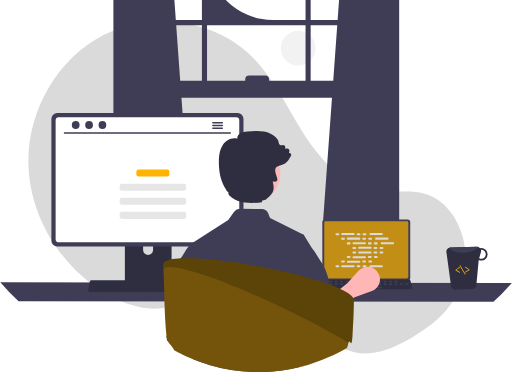
t = 0.00 s
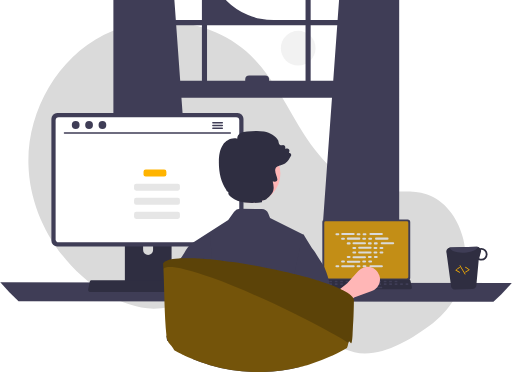
t = 0.30 s
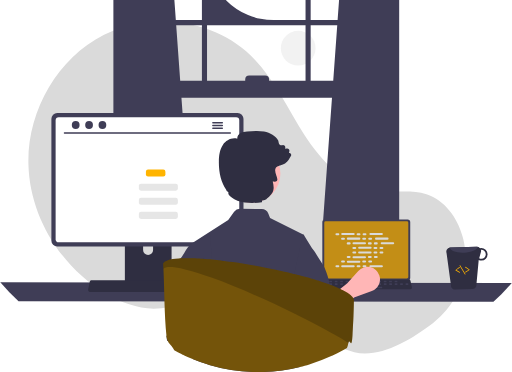
t = 0.40 s
t = 0.80 s: frame unchanged from t = 0.30 s, image omitted
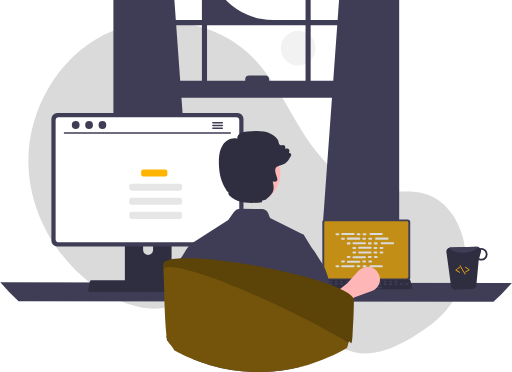
t = 1.20 s
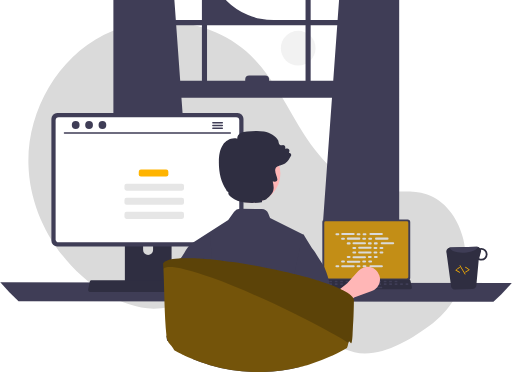
t = 1.60 s

The animated SVG that drew these frames (rendered in a browser with its animation timeline set to each time). Animation: 8 SMIL elements (animate=8); one cycle of 2.00 s, repeats indefinitely.

<svg xmlns="http://www.w3.org/2000/svg" data-name="Layer 1" width="786.81995" height="572.25773"
    viewBox="0 0 786.81995 572.25773" xmlns:xlink="http://www.w3.org/1999/xlink">
    <circle cx="458.32136" cy="74.18162" r="26.70075" fill="#f2f2f2" class="yellow" />
    <path
        d="M872.03753,661.02307c39.6877-30.22889,58.64352-81.02546,46.77635-129.48234q-.44231-1.806-.93367-3.6038c-7.86742-28.76343-27.33167-56.10058-55.7-65.29129-23.81971-7.71694-49.81962-1.78274-74.66936-4.85149-48.78136-6.02417-86.60057-45.494-113.21115-86.81933-26.61064-41.32546-47.06182-87.58331-82.42157-121.72413-58.28479-56.27536-153.36192-68.39149-225.62671-31.76044C293.98673,254.12142,247.95487,335.39062,249.918,416.38554c1.96322,80.995,50.04632,158.43176,119.87492,199.517,25.65222,15.093,55.32138,25.78522,84.84826,22.04377,25.62011-3.24641,48.89908-17.01264,74.39861-21.09959,40.09115-6.42568,79.92687,11.70084,114.60268,32.82375,34.67571,21.12288,68.17007,46.15988,107.57436,55.95242C789.47831,715.13139,836.88051,687.80109,872.03753,661.02307Z"
        transform="translate(-206.59003 -163.87113)" fill="#dadada" />
    <path
        d="M702.01993,505.46245v85.704a4.12233,4.12233,0,0,0,4.11906,4.11907H833.14348a4.12232,4.12232,0,0,0,4.11907-4.11907v-85.704a4.12433,4.12433,0,0,0-4.11907-4.11452H706.139A4.12434,4.12434,0,0,0,702.01993,505.46245Z"
        transform="translate(-206.59003 -163.87113)" fill="#3f3d56" />
    <path
        d="M704.99939,506.52881V590.1092a2.20523,2.20523,0,0,0,2.20141,2.20141H832.08626a2.20522,2.20522,0,0,0,2.20141-2.20141V506.52881a2.20621,2.20621,0,0,0-2.20141-2.206H707.2008A2.20623,2.20623,0,0,0,704.99939,506.52881Z"
        transform="translate(-206.59003 -163.87113)" fill="rgba(225,160,9,0.819)" />
    <rect id='lines' x="515.63106" y="358.73707" width="5.96585" height="3.12216" rx="1.56108" fill="#dadada" />
    <rect id='lines' x="548.15407" y="358.73707" width="5.96585" height="3.12216" rx="1.56108" fill="#dadada" />
    <rect id='lines' x="557.36892" y="358.73707" width="5.96585" height="3.12216" rx="1.56108" fill="#dadada" />
    <rect id='lines' x="524.47742" y="358.4768" width="20.79613" height="3.12216" rx="1.56108" fill="#dadada" />
    <rect id='lines' x="567.84144" y="358.4768" width="20.79613" height="3.12216" rx="1.56108" fill="#dadada" />
    <rect id='lines' x="524.30386" y="365.78373" width="5.96585" height="3.12216" rx="1.56108" fill="#dadada" />
    <rect id='lines' x="556.82687" y="365.78373" width="5.96585" height="3.12216" rx="1.56108" fill="#dadada" />
    <rect id='lines' x="566.04172" y="365.78373" width="5.96585" height="3.12216" rx="1.56108" fill="#dadada" />
    <rect id='lines' x="533.15023" y="365.52345" width="20.79613" height="3.12216" rx="1.56108" fill="#dadada" />
    <rect id='lines' x="576.51424" y="365.52345" width="20.79613" height="3.12216" rx="1.56108" fill="#dadada" />
    <rect id='lines' x="532.97666" y="372.83038" width="5.96585" height="3.12216" rx="1.56108" fill="#dadada" />
    <rect id='lines' x="565.49967" y="372.83038" width="5.96585" height="3.12216" rx="1.56108" fill="#dadada" />
    <rect id='lines' x="574.71453" y="372.83038" width="5.96585" height="3.12216" rx="1.56108" fill="#dadada" />
    <rect id='lines' x="541.82303" y="372.57011" width="20.79613" height="3.12216" rx="1.56108" fill="#dadada" />
    <rect id='lines' x="585.18704" y="372.57011" width="20.79613" height="3.12216" rx="1.56108" fill="#dadada" />
    <rect id='lines' x="541.64947" y="379.87703" width="5.96585" height="3.12216" rx="1.56108" fill="#dadada" />
    <rect id='lines' x="574.17248" y="379.87703" width="5.96585" height="3.12216" rx="1.56108" fill="#dadada" />
    <rect id='lines' x="583.38733" y="379.87703" width="5.96585" height="3.12216" rx="1.56108" fill="#dadada" />
    <rect id='lines' x="550.49583" y="379.61676" width="20.79613" height="3.12216" rx="1.56108" fill="#dadada" />
    <rect id='lines' x="548.15407" y="407.89751" width="5.96585" height="3.12216" rx="1.56108" fill="#dadada" />
    <rect id='lines' x="557.36892" y="407.89751" width="5.96585" height="3.12216" rx="1.56108" fill="#dadada" />
    <rect id='lines' x="567.84144" y="408.15779" width="20.79613" height="3.12216" rx="1.56108" fill="#dadada" />
    <rect id='lines' x="515.63106" y="407.89751" width="5.96585" height="3.12216" rx="1.56108" fill="#dadada" />
    <rect id='lines' x="524.47742" y="408.15779" width="20.79613" height="3.12216" rx="1.56108" fill="#dadada" />
    <rect id='lines' x="524.30386" y="400.85086" width="5.96585" height="3.12216" rx="1.56108" fill="#dadada" />
    <rect id='lines' x="556.82687" y="400.85086" width="5.96585" height="3.12216" rx="1.56108" fill="#dadada" />
    <rect id='lines' x="566.04172" y="400.85086" width="5.96585" height="3.12216" rx="1.56108" fill="#dadada" />
    <rect id='lines' x="533.15023" y="401.11113" width="20.79613" height="3.12216" rx="1.56108" fill="#dadada" />
    <rect id='lines' x="532.97666" y="393.80421" width="5.96585" height="3.12216" rx="1.56108" fill="#dadada" />
    <rect id='lines' x="565.49967" y="393.80421" width="5.96585" height="3.12216" rx="1.56108" fill="#dadada" />
    <rect id='lines' x="574.71453" y="393.80421" width="5.96585" height="3.12216" rx="1.56108" fill="#dadada" />
    <rect id='lines' x="541.82303" y="394.06448" width="20.79613" height="3.12216" rx="1.56108" fill="#dadada" />
    <rect id='lines' x="541.64947" y="386.75755" width="5.96585" height="3.12216" rx="1.56108" fill="#dadada" />
    <rect id='lines' x="574.17248" y="386.75755" width="5.96585" height="3.12216" rx="1.56108" fill="#dadada" />
    <rect id='lines' x="583.38733" y="386.75755" width="5.96585" height="3.12216" rx="1.56108" fill="#dadada" />
    <rect id='lines' x="550.49583" y="387.01783" width="20.79613" height="3.12216" rx="1.56108" fill="#dadada" />
    <path
        d="M815.016,219.19108c-.87006-.58-1.75-1.13-2.62006-1.69a380.24008,380.24008,0,0,0-80.31-38.93l-6.54,90.22h-41.46v-103.39c-2.61-.54-5.24-1.05-7.87-1.53v104.92H626.94587A102.26992,102.26992,0,0,1,524.67595,166.5212v-.0001c-2.64.57-5.26,1.18-7.88,1.83v100.44h-40.13l-6.23-86.03a380.8581,380.8581,0,0,0-81.94,43.53c-.44.3-.88.61-1.31.91-2.21,1.55-4.39,3.13-6.56,4.73v344.19h118.27l-2.09-28.95-11.5-158.95h231.59l-11.5,158.95-2.09,28.95h116.96v-353.45Q817.65591,220.90114,815.016,219.19108Zm-298.22,142.78h-33.39l-6.17-85.3h39.56Zm159.42,0h-56.08v-1.69a6.17975,6.17975,0,0,0-6.19-6.18h-24.38a6.17757,6.17757,0,0,0-6.18,6.18v1.69h-58.71v-85.3h151.54Zm7.87,0v-85.3h40.89l-6.17,85.3Z"
        transform="translate(-206.59003 -237.87113)" fill="#3f3d56" />
    <path id="table"
        d="M206.59,598.16193a289.0029,289.0029,0,0,0,28.12,28.95l730.58,1a289.0029,289.0029,0,0,0,28.12-28.95Z"
        transform="translate(-206.59003 -163.87113)" fill="#3f3d56" />
    <path id="board"
        d="M699.36376,607.881a2.46985,2.46985,0,0,0,1.94346.92984H837.29917a2.5024,2.5024,0,0,0,2.44606-3.0157l-2.111-10.02722a2.50694,2.50694,0,0,0-1.55811-1.81784,2.42467,2.42467,0,0,0-.888-.1675H703.40985a2.42446,2.42446,0,0,0-.888.1675,2.50671,2.50671,0,0,0-1.55811,1.81784l-2.111,10.02722A2.5005,2.5005,0,0,0,699.36376,607.881Z"
        transform="translate(-206.59003 -163.87113)" fill="#2f2e41" />
    <rect x="813.27982" y="595.58843" width="4.18849" height="2.51309" rx="0.48819"
        transform="translate(1424.15811 1029.81882) rotate(-180)" fill="#3f3d56" />
    <rect x="804.90284" y="595.58843" width="4.18849" height="2.51309" rx="0.48819"
        transform="translate(1407.40415 1029.81882) rotate(-180)" fill="#3f3d56" />
    <rect x="796.52586" y="595.58843" width="4.18849" height="2.51309" rx="0.48819"
        transform="translate(1390.65018 1029.81882) rotate(-180)" fill="#3f3d56" />
    <rect x="788.14888" y="595.58843" width="4.18849" height="2.51309" rx="0.48819"
        transform="translate(1373.89622 1029.81882) rotate(-180)" fill="#3f3d56" />
    <rect x="779.7719" y="595.58843" width="4.18849" height="2.51309" rx="0.48819"
        transform="translate(1357.14226 1029.81882) rotate(-180)" fill="#3f3d56" />
    <rect x="771.39491" y="595.58843" width="4.18849" height="2.51309" rx="0.48819"
        transform="translate(1340.38829 1029.81882) rotate(-180)" fill="#3f3d56" />
    <rect x="763.01793" y="595.58843" width="4.18849" height="2.51309" rx="0.48819"
        transform="translate(1323.63433 1029.81882) rotate(-180)" fill="#3f3d56" />
    <rect x="754.64095" y="595.58843" width="4.18849" height="2.51309" rx="0.48819"
        transform="translate(1306.88037 1029.81882) rotate(-180)" fill="#3f3d56" />
    <rect x="746.26397" y="595.58843" width="4.18849" height="2.51309" rx="0.48819"
        transform="translate(1290.1264 1029.81882) rotate(-180)" fill="#3f3d56" />
    <rect x="737.88699" y="595.58843" width="4.18849" height="2.51309" rx="0.48819"
        transform="translate(1273.37244 1029.81882) rotate(-180)" fill="#3f3d56" />
    <rect x="729.51001" y="595.58843" width="4.18849" height="2.51309" rx="0.48819"
        transform="translate(1256.61847 1029.81882) rotate(-180)" fill="#3f3d56" />
    <rect x="721.13302" y="595.58843" width="4.18849" height="2.51309" rx="0.48819"
        transform="translate(1239.86451 1029.81882) rotate(-180)" fill="#3f3d56" />
    <rect x="712.75604" y="595.58843" width="4.18849" height="2.51309" rx="0.48819"
        transform="translate(1223.11055 1029.81882) rotate(-180)" fill="#3f3d56" />
    <rect x="704.37906" y="595.58843" width="4.18849" height="2.51309" rx="0.48819"
        transform="translate(1206.35658 1029.81882) rotate(-180)" fill="#3f3d56" />
    <rect x="830.13277" y="599.77692" width="4.18849" height="2.51309" rx="0.48819"
        transform="translate(1457.86401 1038.1958) rotate(-180)" fill="#3f3d56" />
    <rect x="821.75579" y="599.77692" width="4.18849" height="2.51309" rx="0.48819"
        transform="translate(1441.11005 1038.1958) rotate(-180)" fill="#3f3d56" />
    <rect x="813.37881" y="599.77692" width="4.18849" height="2.51309" rx="0.48819"
        transform="translate(1424.35608 1038.1958) rotate(-180)" fill="#3f3d56" />
    <rect x="805.00183" y="599.77692" width="4.18849" height="2.51309" rx="0.48819"
        transform="translate(1407.60212 1038.1958) rotate(-180)" fill="#3f3d56" />
    <rect x="796.62485" y="599.77692" width="4.18849" height="2.51309" rx="0.48819"
        transform="translate(1390.84816 1038.1958) rotate(-180)" fill="#3f3d56" />
    <rect x="788.24786" y="599.77692" width="4.18849" height="2.51309" rx="0.48819"
        transform="translate(1374.09419 1038.1958) rotate(-180)" fill="#3f3d56" />
    <rect x="779.87088" y="599.77692" width="4.18849" height="2.51309" rx="0.48819"
        transform="translate(1357.34023 1038.1958) rotate(-180)" fill="#3f3d56" />
    <rect x="771.4939" y="599.77692" width="4.18849" height="2.51309" rx="0.48819"
        transform="translate(1340.58627 1038.1958) rotate(-180)" fill="#3f3d56" />
    <rect x="763.11692" y="599.77692" width="4.18849" height="2.51309" rx="0.48819"
        transform="translate(1323.8323 1038.1958) rotate(-180)" fill="#3f3d56" />
    <rect x="754.73994" y="599.77692" width="4.18849" height="2.51309" rx="0.48819"
        transform="translate(1307.07834 1038.1958) rotate(-180)" fill="#3f3d56" />
    <rect x="746.36295" y="599.77692" width="4.18849" height="2.51309" rx="0.48819"
        transform="translate(1290.32437 1038.1958) rotate(-180)" fill="#3f3d56" />
    <rect x="737.98597" y="599.77692" width="4.18849" height="2.51309" rx="0.48819"
        transform="translate(1273.57041 1038.1958) rotate(-180)" fill="#3f3d56" />
    <rect x="729.60899" y="599.77692" width="4.18849" height="2.51309" rx="0.48819"
        transform="translate(1256.81645 1038.1958) rotate(-180)" fill="#3f3d56" />
    <rect x="721.23201" y="599.77692" width="4.18849" height="2.51309" rx="0.48819"
        transform="translate(1240.06248 1038.1958) rotate(-180)" fill="#3f3d56" />
    <rect x="712.85503" y="599.77692" width="4.18849" height="2.51309" rx="0.48819"
        transform="translate(1223.30852 1038.1958) rotate(-180)" fill="#3f3d56" />
    <rect x="704.47805" y="599.77692" width="4.18849" height="2.51309" rx="0.48819"
        transform="translate(1206.55456 1038.1958) rotate(-180)" fill="#3f3d56" />
    <rect x="760.60382" y="604.80311" width="33.50793" height="2.51309" rx="0.48819"
        transform="translate(1348.12555 1048.24818) rotate(-180)" fill="#3f3d56" />
    <path id="hand"
        d="M711.50727,654.35273l-13.34954-21.10162,41.902-33.40283,17.29534-19.16107a19.16138,19.16138,0,0,1,32.418,6.8279h0a19.16136,19.16136,0,0,1-11.57015,23.991l-27.3488,10.07535Z"
        transform="translate(-206.59003 -163.87113)" fill="#ffb6b6" />
    <path
        d="M398.28,501.35193v102.56h71.85v-102.56a3.448,3.448,0,0,0-2.43-3.3,3.1749,3.1749,0,0,0-1.03-.16H401.75A3.46328,3.46328,0,0,0,398.28,501.35193Zm28.04,35.24a7.67033,7.67033,0,0,1,15.34,0v11.9a7.6701,7.6701,0,0,1-15.34,0Z"
        transform="translate(-206.59003 -163.87113)" fill="#2f2e41" />
    <path d="M398.06006,600.632v9.89a1.94622,1.94622,0,0,0,1.93,1.94h68.43a1.93972,1.93972,0,0,0,1.93-1.94v-9.89Z"
        transform="translate(-206.59003 -163.87113)" fill="#3f3d56" />
    <path
        d="M285.25,346.832V534.09192a9.00714,9.00714,0,0,0,9,9h277.5a9.0071,9.0071,0,0,0,9-9V346.832a9.01147,9.01147,0,0,0-9-8.99H294.25A9.01151,9.01151,0,0,0,285.25,346.832Z"
        transform="translate(-206.59003 -163.87113)" fill="#3f3d56" />
    <path
        d="M291.76,349.16193v182.62a4.81833,4.81833,0,0,0,4.81,4.81H569.44a4.81829,4.81829,0,0,0,4.81-4.81v-182.62a4.82047,4.82047,0,0,0-4.81-4.82H296.57A4.82051,4.82051,0,0,0,291.76,349.16193Z"
        transform="translate(-206.59003 -163.87113)" fill="#fff" />
    <path
        d="M342.4,611.79193a2.9484,2.9484,0,0,0,2.32,1.11h162.34a2.98725,2.98725,0,0,0,2.92-3.6l-2.52-11.97a2.99264,2.99264,0,0,0-1.86-2.17,2.89454,2.89454,0,0,0-1.06-.19995H347.23a2.8943,2.8943,0,0,0-1.06.19995,2.99239,2.99239,0,0,0-1.86,2.17l-2.52,11.97A2.985,2.985,0,0,0,342.4,611.79193Z"
        transform="translate(-206.59003 -163.87113)" fill="#2f2e41" />
    <path d="M560.58451,369.49866H305.26115a1.0156,1.0156,0,0,1,0-2.0307H560.58451a1.0156,1.0156,0,0,1,0,2.0307Z"
        transform="translate(-206.59003 -163.87113)" fill="#3f3d56" />
    <ellipse cx="116.05131" cy="192.32963" rx="5.95043" ry="6.08304" fill="#3f3d56" />
    <ellipse cx="136.60733" cy="192.32963" rx="5.95043" ry="6.08304" fill="#3f3d56" />
    <ellipse cx="157.16336" cy="192.32963" rx="5.95043" ry="6.08304" fill="#3f3d56" />
    <path d="M548.20637,351.622h-14.6a1.1053,1.1053,0,0,0,0,2.21h14.6a1.10511,1.10511,0,0,0,0-2.21Z"
        transform="translate(-206.59003 -163.87113)" fill="#3f3d56" />
    <path d="M548.20637,355.772h-14.6a1.10527,1.10527,0,0,0,0,2.21h14.6a1.10508,1.10508,0,0,0,0-2.21Z"
        transform="translate(-206.59003 -163.87113)" fill="#3f3d56" />
    <path d="M548.20637,359.92194h-14.6a1.1053,1.1053,0,0,0,0,2.21h14.6a1.10511,1.10511,0,0,0,0-2.21Z"
        transform="translate(-206.59003 -163.87113)" fill="#3f3d56" />
    <path id="cup"
        d="M900.18575,604.97238a6.41621,6.41621,0,0,0,6.1831,4.331l26.49183-.68178a6.3285,6.3285,0,0,0,5.98085-4.657l3.74888-40.08721a9.79409,9.79409,0,0,0,4.23793.87079,9.66133,9.66133,0,1,0-.4849-19.31658,8.18393,8.18393,0,0,0-1.73618.18056,6.54764,6.54764,0,0,0-4.87405-2.103l-40.75051,1.05229a5.85294,5.85294,0,0,0-1.00519.1248,6.36455,6.36455,0,0,0-4.87318,8.26464Zm43.17345-43.81684,2.66764-9.55274a6.50649,6.50649,0,0,0,.02036-3.37458c.12944-.00034.24363-.06169.37307-.062a6.91049,6.91049,0,0,1,.32357,13.81714A6.50527,6.50527,0,0,1,943.3592,561.15554Z"
        transform="translate(-206.59003 -163.87113)" fill="#2f2e41" />
    <path id="cup"
        d="M897.97751,544.68623c.86818,4.96412,10.62909,8.45387,22.36585,7.84729,10.79271-.49726,19.61745-4.287,21.23421-8.7785a6.02511,6.02511,0,0,0-1.84436-.24588l-40.75051,1.05229A5.85294,5.85294,0,0,0,897.97751,544.68623Z"
        transform="translate(-206.59003 -163.87113)" fill="#3f3d56" />
    <path id="cup"
        d="M922.49438,582.94415a.49659.49659,0,0,0,.15091-.06642l5.75315-3.76566a.49923.49923,0,0,0,.00032-.83621l-5.97978-3.91667a.49972.49972,0,1,0-.54792.83585l5.34091,3.49818-5.114,3.34794a.49991.49991,0,0,0,.39637.903Z"
        transform="translate(-206.59003 -163.87113)" fill="#ffb400" />
    <path id="cup"
        d="M913.40762,583.36319a.5.5,0,0,0,.12608-.91842l-5.30306-3.04034,5.1256-3.80723a.49963.49963,0,1,0-.596-.80208l-5.73862,4.26265a.49951.49951,0,0,0,.04918.83476l5.96525,3.41968A.4997.4997,0,0,0,913.40762,583.36319Z"
        transform="translate(-206.59003 -163.87113)" fill="#ffb400" />
    <path id="cup"
        d="M921.92215,586.24416a.48233.48233,0,0,0,.137-.05785.49976.49976,0,0,0,.16752-.68714l-8.15548-13.40836a.50026.50026,0,0,0-.85442.52058l8.15548,13.40835A.50035.50035,0,0,0,921.92215,586.24416Z"
        transform="translate(-206.59003 -163.87113)" fill="#ffb400" />
    <rect x="209.38454" y="260.82713" width="50.71916" height="10.8457" rx="3.26417" fill="#ffb400">
        <animate attributeName="width" attributeType="XML" values="50.71916;30;50.71916" dur="2s" keyTimes="0;0.2;1"
            repeatCount="indefinite" />
        <animate attributeName="x" attributeType="XML" values="209.38454;224.05227;209.38454" dur="2s"
            keyTimes="0;0.2;1" repeatCount="indefinite" />
    </rect>

    <rect x="183.62601" y="282.51852" width="102.23622" height="10.8457" rx="3.26417" fill="#e6e6e6">
        <animate attributeName="width" attributeType="XML" values="102.23622;60;102.23622" dur="2s" keyTimes="0;0.2;1"
            repeatCount="indefinite" />
        <animate attributeName="x" attributeType="XML" values="183.62601;213.21961;183.62601" dur="2s"
            keyTimes="0;0.2;1" repeatCount="indefinite" />
    </rect>

    <rect x="183.62601" y="304.20991" width="102.23622" height="10.8457" rx="3.26417" fill="#e6e6e6">
        <animate attributeName="width" attributeType="XML" values="102.23622;60;102.23622" dur="2s" keyTimes="0;0.2;1"
            repeatCount="indefinite" />
        <animate attributeName="x" attributeType="XML" values="183.62601;213.21961;183.62601" dur="2s"
            keyTimes="0;0.2;1" repeatCount="indefinite" />
    </rect>

    <rect x="183.62601" y="325.9013" width="102.23622" height="10.8457" rx="3.26417" fill="#e6e6e6">
        <animate attributeName="width" attributeType="XML" values="102.23622;60;102.23622" dur="2s" keyTimes="0;0.2;1"
            repeatCount="indefinite" />
        <animate attributeName="x" attributeType="XML" values="183.62601;213.21961;183.62601" dur="2s"
            keyTimes="0;0.2;1" repeatCount="indefinite" />
    </rect>
    <path id="human"
        d="M497.30123,540.717l.21675.68444.01142.02283,6.52515,19.838,7.50627,22.86094,14.1227,42.96133.13688,6.67346v.02283l1.04949,53.6845-2.90894,7.2781,3.274,11.93237s-1.50582-18.037-9.5824-7.67884c-4.57448,5.8864-9.92468,11.90961-14.31668,17.55642q9.59964,3.88436,19.50716,7.0271c1.426.45633,2.86334.88983,4.30071,1.32333q.46194.13692.924.27377a266.86342,266.86342,0,0,0,67.35086,10.82587c1.18637.03425,2.35.057,3.47932.07986.39932.01142.78714.02284,1.175.02284,1.27765.01142,2.54389.02277,3.82154.02277q3.86721,0,7.70018-.11405a266.85337,266.85337,0,0,0,56.09149-7.58613c-.12547-7.58606-.46768-16.44984-.9582-25.91819-.22817-4.64293-5.3502-9.67369-5.65823-14.53336-.21675-3.65047,4.38057-7.08419,4.141-10.79169-1.55143-22.82675-3.49075-14.06417-4.92813-30.22882q-.22245-2.37852-.41066-4.55165c-.924-10.381-1.56284-16.872-1.56284-16.872l6.13733-38.68338,9.6395-60.73442-.74153-1.22063-.83274-.41066-50.844-25.16532-2.76064-7.07276a10.97881,10.97881,0,0,0-10.14143-6.94731l-33.4929-.13688a10.93117,10.93117,0,0,0-8.90946,4.52888l-9.069,12.55978Z"
        transform="translate(-206.59003 -163.87113)" fill="#3f3d56" />
    <path
        d="M533.40653,617.52479,525.8204,633.758l-5.179,11.08822-8.90939,46.646-4.46044,4.73414L503.45,679.467l-39.99772,8.88094c-1.31191-7.28951-.3512.24662-1.16117-7.75009.22817-.22817.46768-.45634.70727-.68451.63882-.59322,1.175-1.15218,1.1636-1.68831-.45633-27.58374.9126-74.52633,12.34311-102.96564a60.05328,60.05328,0,0,1,7.02709-13.1074c.22817-.308.44492-.61606.66167-.924,5.27034-7.3808,8.60136-14.64748,13.32415-19.81511v-.01142a.53028.53028,0,0,0,.07986-.07987.157.157,0,0,0,.04561-.03425l32.44341-17.20272,1.39177,39.10546.99247,28.10851Z"
        transform="translate(-206.59003 -163.87113)" fill="#3f3d56" />
    <path
        d="M650.3914,622.13549l9.476,20.275,3.30742,7.06091,8.90681,46.64162,4.44575,4.72264,3.83039-16.75524,1.7998-.36918,32.4585-6.72243,9.46058,30.04631a17.984,17.984,0,0,0-3.26122-22.50556c-.64606-.58457-1.18444-1.15373-1.16913-1.69211.53847-32.4431-1.446-91.68363-19.36733-116.06588-5.69179-7.73777-9.1068-15.44474-14.07562-20.82885-.0154-.0153-.0154-.0307-.03071-.0307L674.0814,526.1139l-.73836-1.21533-.83066-.41528Z"
        transform="translate(-206.59003 -163.87113)" fill="#3f3d56" />
    <circle id="a657ec4b-47ce-4d2a-9c58-81a811696ca9" data-name="Ellipse 5" cx="386.3965" cy="267.20052" r="44.55826"
        fill="#ffb6b6" />
    <path
        d="M653.21227,399.94791a3.75933,3.75933,0,0,0-2.69-1.19l.67-1.86a3.52769,3.52769,0,0,0-3.96-4.7l-2.44.47.23-1.63a3.53387,3.53387,0,0,0-4.73-3.82,3.76631,3.76631,0,0,1-3.24-.23,3.84647,3.84647,0,0,1-1.92-2.61005l-.85-4.1-.09-.22c-4.14-6.9-12.1-11.92-21.84-13.76-8.67005-1.65-17.56-.81-26.13-.02-3.4.32-7.24.68-10.44,2.64-2.72,1.68-5.02,5.04-4.55,8.43-8.45-2.59-17.51,2.58-22,9.1-5.32,7.76-6.19,17.48-6.33,25.08-.38,17.98,3.33,32.69,11,43.73.56.8.7,2.47,1.81,3.03l-.23-.37c1.24.62,2.5,1.62,2.03,2.69-1.35,3.08,7.62,9.89,13.94,12.14,11.53,4.11,26.86,3.76,37.64,2.28l.38-2.55c3.89-.53,6.63-1.54,7.4-3.12,1.36005-1.16,2.52-2.2,3.53-3.16l.01-.01c.02-.02.06-.05.08-.07,4.87-4.67,6-7.32995,6.51-11.37994.49-3.97-.38-8-1.27-11.63,18.74,2.9-7.38-19.96,10.08-24.38a5.434,5.434,0,0,1,.61-.15c.51-.12,1.02-.24,1.51-.38a26.44846,26.44846,0,0,0,6.72-2.87c4.88-2.97,6.49-6.91,9.01-11.35A3.42652,3.42652,0,0,0,653.21227,399.94791Z"
        transform="translate(-206.59003 -163.87113)" fill="#2f2e41" />
    <path
        d="M750.58227,625.3079c-.01,1.75-.03,4.2-.11,7.23q-.015.63-.03,1.29c-.13,5.57-.26,10.24-.47,15.43-.01.36-.02.71-.04,1.07-.28,7.24-.72,15.67-1.48,29.02-1.41,24.66-3.87,3.39-6.34,12.04-.12.43-.25.94-.37,1.54a27.91582,27.91582,0,0,1-1.88,6.33c-1.31.78-2.66,1.53-3.99,2.28-3.79,2.11-7.63995,4.13995-11.51995,6.07-2.18006,1.08-4.37,2.14-6.57,3.16-.35.16-.69.32-1.03.47a270.88715,270.88715,0,0,1-34.75,13.26c-2.32.7-4.63,1.38-6.97,2.01-2.44.68-4.88,1.32-7.35,1.92a266.8933,266.8933,0,0,1-56.09,7.59c-2.55.08-5.12.11-7.7.11-1.28,0-2.54-.01-3.82-.02-.39,0-.78-.01-1.17-.02-1.13-.03-2.3-.05-3.48-.08a266.66307,266.66307,0,0,1-67.35-10.83l-.93-.27c-1.44-.44-2.87-.87-4.3-1.33q-9.90006-3.135-19.51-7.02-7.335-2.955-14.5-6.34a.33861.33861,0,0,1-.12-.06c-1-.46-2.01-.94-3.01-1.43-.13-.07-.27-.14-.41-.21q-5.59506-2.73-11.07-5.72c-3.07-7.05005-7.39-8.4-10.07-14.6a25.87356,25.87356,0,0,1-1.68-5.74c0-.02-.01-.04-.01-.07.28,3.72-1.19-6.6-.01-.04-.01-.12-.02-.25-.03-.4-.03-.36-.06994-.8-.12994-1.35-3.43-33.49-3.21-71.79-4.7-103.35q-.15006-3.06-.31-5.86c-.03-.62-.07-1.23-.11005-1.83.07-.18.15-.37.24-.55a1.002,1.002,0,0,1,.07-.15,1.62294,1.62294,0,0,1,.1-.18c.02-.03.05-.07.07-.1a.91693.91693,0,0,1,.05-.1c.09-.14.19-.29.3-.43.05-.06.09-.11005.14-.16a.80824.80824,0,0,1,.12-.14.637.637,0,0,1,.11-.13c.04-.04.08-.09.13-.13995a.30159.30159,0,0,1,.08-.08,2.03313,2.03313,0,0,1,.26-.25,9.62387,9.62387,0,0,1,1.14-.9c.13995-.09.29-.18.43-.28a19.13528,19.13528,0,0,1,3.17-1.52c.38-.14.76-.27,1.17-.41.15-.04.29-.09.44-.14.22-.07.44-.14.67-.19,1.14-.34,2.37-.63,3.7-.9.16-.03.33-.06.5-.1.24-.05.49-.09.74-.13.34-.06.69-.12,1.04-.18,2.97-.47,6.34-.82,10.06-1.05q.525-.03,1.05-.06c.41-.02.82-.04,1.24-.06.35-.02.71-.03,1.07-.04.35-.02.71-.03,1.08-.04,1.01-.03,2.05-.06,3.11-.08,3.02-.06,6.2-.04,9.54.03,1.55.04,3.13.08,4.75.15.11005,0,.21.01.31.01,1.41.05,2.83.11,4.29.19,1.02.05,2.05.1,3.07995.16.97.06,1.95.12,2.94.19.77.04,1.54.1,2.32.15.66.05,1.32.1,1.98.14l.9.06c.49.04.98.07,1.48.12,1.1.09,2.2.18,3.32.27,1.11.1,2.24.2,3.37.3s2.27.21,3.41.32c.12.01.23.02.34.03,1.04.11005,2.08.21,3.13.32.24.02.49.04.73.07,1.0011.10058,2.02173.21832,3.032.32568.31006.03345.61847.06586.92944.09985.79139.08618,1.57154.16089,2.36847.25446,1.05.12,2.12006.23,3.16.37.81.09,1.62.18,2.43.28,1.27.15,2.56.31,3.85.48.49.06.98.12,1.47.19,3.68.46,7.4.97,11.18,1.5,5.73.81,11.55,1.69,17.41,2.64q8.80509,1.425,17.71,3.01c1.5.27,3,.54,4.51.82q1.02.19491,2.04.38995c1.16.21,2.32.43,3.48.65,1.16.22,2.32.44,3.48.67,1.38.27,2.77.54,4.15.81,9.09,1.8,18.12994,3.72,26.95,5.73,1.45.32995,2.9.67,4.34,1q4.32,1.005,8.56,2.04c.78.18,1.55.37,2.32.56,1.92.48,3.84.96,5.73,1.45l.33.09c1.39.34,2.75.69,4.11,1.05q4.815,1.26,9.47,2.55,3.09.855,6.11,1.73c3.01.87,5.96,1.75,8.83,2.64.71.22,1.42.44,2.12.65,2.1.65,4.17,1.31,6.18,1.97,1.6.52,3.16,1.05,4.7,1.58q2.31.795,4.53,1.59c.95.34,1.89.7,2.83,1.04,1.35.5,2.68,1,3.98,1.5.4.15.79.31,1.18.46.25.11.49.2.73.3.47.19.95.37,1.41.56.47.18.93.37,1.39.57.45.18.91.37,1.35.56.45.18.89.37,1.33.57.37.15.73.31,1.08.47.71.31,1.42.62,2.11.94.34.16.68.31,1.02.47l.78.36c.11.06.22.11.33.16.25.12.51.25.76.37.57995.27,1.15.56,1.71.83.75.38,1.48.76,2.18,1.13.71.37994,1.4.76,2.06,1.12994.11.06.21.12006.32.18006.15.07995.3.17.45.25.51.29,1,.59,1.49.87994.96.59,1.87,1.17,2.72,1.75.19.13.37.26.56.38.63.45,1.23.89,1.79,1.34,0,.01,0,.01.01.01.19.14.37.29.55.43.15.14.31.26.46.4.52.45,1,.87994,1.44,1.32a5.667,5.667,0,0,1,.42.43,1.20839,1.20839,0,0,1,.16.16c.2.2.38.4.55.6a.55257.55257,0,0,1,.07.09c.24.28.46.56.67.84.1.14.21.28.3.42.12.17.24.35.34.52.09.14.17.29.25.43006a7.2566,7.2566,0,0,1,.54,1.12994,5.2413,5.2413,0,0,1,.27.82A5.84442,5.84442,0,0,1,750.58227,625.3079Z"
        transform="translate(-206.59003 -163.87113)" fill="#74540a" />
    <path
        d="M750.58227,625.3079c-.01,1.75-.03,4.2-.11,7.23-.01.42-.03.85-.04,1.29-.1,4.25-.25,9.5-.46,15.43-.01.36-.02.71-.04,1.07-.28,7.24-.72,15.67-1.48,29.02-1.41,24.66-3.87,3.39-6.34,12.04-6.86-4.22-14.38-8.64-22.42-13.18q-2.175-1.23-4.39-2.47c-16.08-8.97-34.04-18.37006-52.79-27.68-.74-.37-1.49-.74-2.23-1.1-42.95-21.23-89.83-41.88-127.81-55.66-7.33-2.66-14.33-5.06-20.91-7.17005-13.86-4.43-25.84-7.53-35.06-8.87-9.6-1.4-16.23-.9-18.91,1.99q-.15006-3.06-.31-5.86-.06006-.93-.12-1.83c.06171-.16462.14191-.32172.21955-.48017.01111-.02313.019-.047.03045-.06982a1.002,1.002,0,0,1,.07-.15,1.62294,1.62294,0,0,1,.1-.18,1.05985,1.05985,0,0,1,.12-.2c.09-.14.19-.29.3-.43a3.48261,3.48261,0,0,1,.26-.30005.637.637,0,0,1,.11-.13c.04-.04.08-.09.13-.13995a.30159.30159,0,0,1,.08-.08,2.03313,2.03313,0,0,1,.26-.25,9.62387,9.62387,0,0,1,1.14-.9c.13995-.09.29-.18.43-.28a19.13528,19.13528,0,0,1,3.17-1.52c.38-.14.76-.27,1.17-.41.15-.04.29-.09.44-.14.22-.07.44-.14.67-.19,1.14-.34,2.37-.63,3.7-.9.4-.08.82-.16,1.24-.23.34-.06.69-.12,1.04-.18,2.97-.47,6.34-.82,10.06-1.05q.525-.03,1.05-.06c.41-.02.82-.04,1.24-.06.35-.02.71-.03,1.07-.04.35-.02.71-.03,1.08-.04,1.01-.03,2.05-.06,3.11-.08,3.02-.05,6.2-.03,9.54.04,1.55.03,3.13.08,4.75.15.1,0,.21.01.31.01,1.41.04,2.84.11,4.29.18,1.02.05,2.05.1,3.07995.16.97.06,1.95.12,2.94.19.77.04,1.54.1,2.32.15.66.05,1.32.1,1.98.14.79.06,1.58.12,2.38.18,1.1.09,2.2.18,3.32.27,1.11.1,2.24.2,3.37.3s2.27.21,3.41.32c.12.01.23.02.34.03,1.04.11005,2.08.21,3.13.32q8.73.885,17.97,2.07,5.52.705,11.18,1.51c5.73.81,11.55,1.69,17.41,2.63q8.80509,1.425,17.71,3.01c1.5.27,3,.54,4.51.82q2.76.50994,5.52,1.04c1.16.22,2.32.44,3.48.67,1.38.27,2.77.54,4.15.81,9.09,1.8,18.12994,3.72,26.95,5.73,1.45.32995,2.9.67,4.34,1q4.32,1.005,8.56,2.04c.78.19,1.55.38,2.32.57q2.895.72,5.73,1.44v.01c.11.02.22.05.33.08,1.38.35,2.75.7,4.11,1.06q4.815,1.26,9.47,2.54c2.06.57995,4.1,1.15,6.11,1.73,3.01.88,5.96,1.76,8.83,2.64.71.22,1.42.44,2.12.65q3.15.99,6.18,1.97c1.6.52,3.16,1.05,4.7,1.58q2.31.795,4.53,1.59c.96.34,1.9.69,2.83,1.03,1.36.5,2.68,1,3.98,1.51.4.15.79.31,1.18.46.73.28,1.44.57,2.14.86.47.18.93.37,1.39.57.45.18.91.37,1.35.56.45.18.89.37,1.33.57.37.15.73.31,1.08.47.71.31,1.42.62,2.11.94.34.16.68.31,1.02.47l.78.36c.11.06.22.11.33.16.85.4,1.67.8,2.47,1.2.75.38,1.48.76,2.18,1.13.83.43994,1.62.87,2.38,1.31.15.07995.3.17.45.25.51.29,1,.59,1.49.87994.96.59,1.87,1.17,2.72,1.75.84.58,1.62,1.15,2.35,1.72,0,.01,0,.01.01.01.35.28.69.56,1.01.83.52.45,1,.87994,1.44,1.32a5.667,5.667,0,0,1,.42.43,1.20839,1.20839,0,0,1,.16.16c.21.23.42.46.62006.69.24.28.46.56.67.84.1.14.21.28.3.42.12.17.24.35.34.52.09.14.17.29.25.43006a7.2566,7.2566,0,0,1,.54,1.12994,6.05312,6.05312,0,0,1,.27.82A5.84442,5.84442,0,0,1,750.58227,625.3079Z"
        transform="translate(-206.59003 -163.87113)" opacity="0.2" />
</svg>